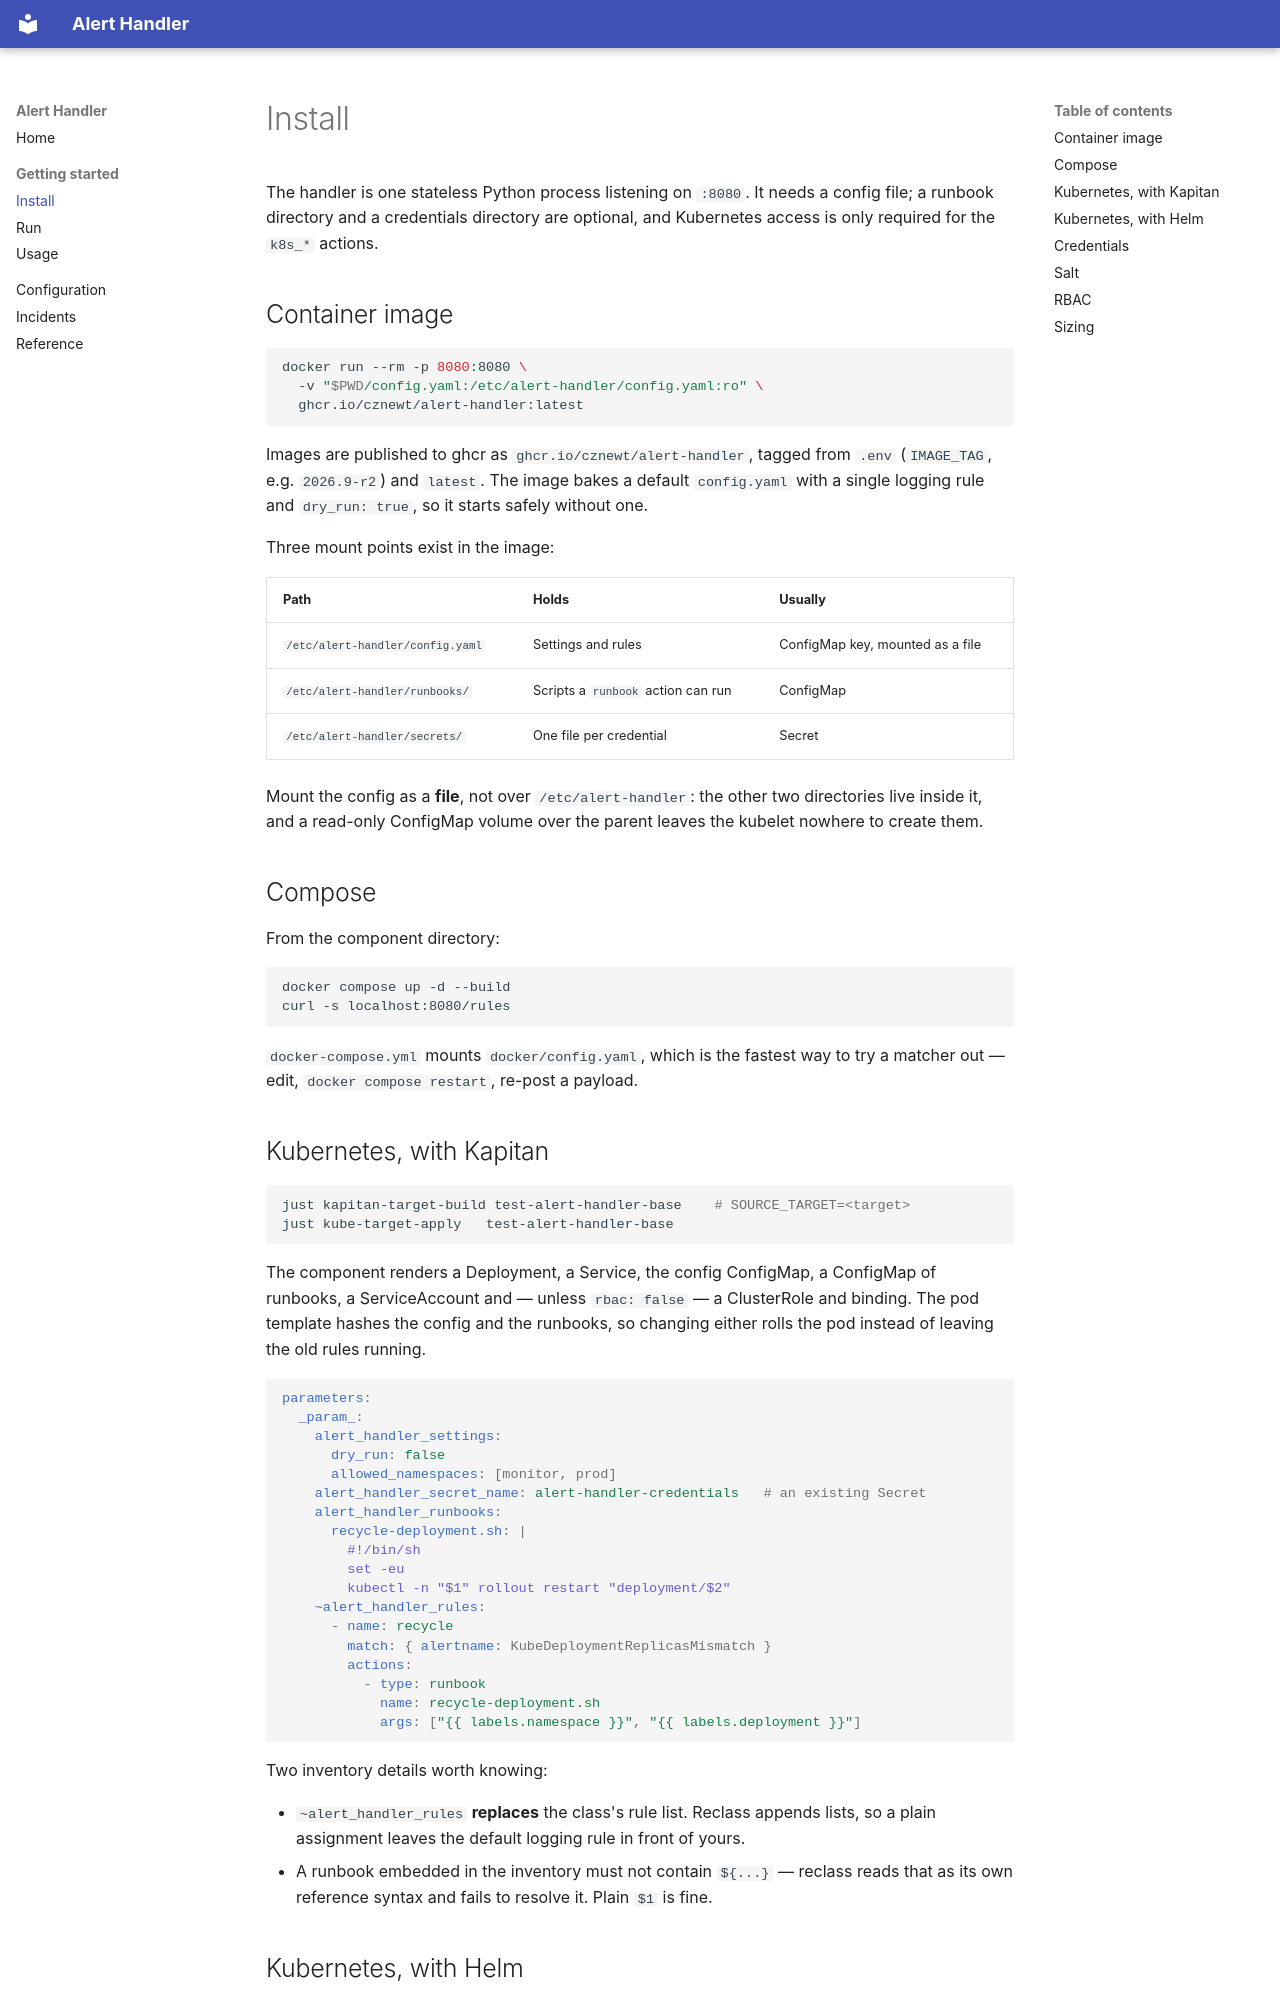

repository: cznewt/alert-handler · page: install/index.html · generator: mkdocs

# Install

The handler is one stateless Python process listening on `:8080`. It needs a
config file; a runbook directory and a credentials directory are optional, and
Kubernetes access is only required for the `k8s_*` actions.

## Container image

```bash
docker run --rm -p 8080:8080 \
  -v "$PWD/config.yaml:/etc/alert-handler/config.yaml:ro" \
  ghcr.io/cznewt/alert-handler:latest
```

Images are published to ghcr as `ghcr.io/cznewt/alert-handler`, tagged from
`.env` (`IMAGE_TAG`, e.g. `2026.9-r2`) and `latest`. The image bakes a default
`config.yaml` with a single logging rule and `dry_run: true`, so it starts
safely without one.

Three mount points exist in the image:

| Path | Holds | Usually |
| :--- | :--- | :--- |
| `/etc/alert-handler/config.yaml` | Settings and rules | ConfigMap key, mounted as a file |
| `/etc/alert-handler/runbooks/` | Scripts a `runbook` action can run | ConfigMap |
| `/etc/alert-handler/secrets/` | One file per credential | Secret |

Mount the config as a **file**, not over `/etc/alert-handler`: the other two
directories live inside it, and a read-only ConfigMap volume over the parent
leaves the kubelet nowhere to create them.

## Compose

From the component directory:

```bash
docker compose up -d --build
curl -s localhost:8080/rules
```

`docker-compose.yml` mounts `docker/config.yaml`, which is the fastest way to
try a matcher out — edit, `docker compose restart`, re-post a payload.

## Kubernetes, with Kapitan

```bash
just kapitan-target-build test-alert-handler-base    # SOURCE_TARGET=<target>
just kube-target-apply   test-alert-handler-base
```

The component renders a Deployment, a Service, the config ConfigMap, a ConfigMap
of runbooks, a ServiceAccount and — unless `rbac: false` — a ClusterRole and
binding. The pod template hashes the config and the runbooks, so changing either
rolls the pod instead of leaving the old rules running.

```yaml
parameters:
  _param_:
    alert_handler_settings:
      dry_run: false
      allowed_namespaces: [monitor, prod]
    alert_handler_secret_name: alert-handler-credentials   # an existing Secret
    alert_handler_runbooks:
      recycle-deployment.sh: |
        #!/bin/sh
        set -eu
        kubectl -n "$1" rollout restart "deployment/$2"
    ~alert_handler_rules:
      - name: recycle
        match: { alertname: KubeDeploymentReplicasMismatch }
        actions:
          - type: runbook
            name: recycle-deployment.sh
            args: ["{{ labels.namespace }}", "{{ labels.deployment }}"]
```

Two inventory details worth knowing:

- `~alert_handler_rules` **replaces** the class's rule list. Reclass appends
  lists, so a plain assignment leaves the default logging rule in front of yours.
- A runbook embedded in the inventory must not contain `${...}` — reclass reads
  that as its own reference syntax and fails to resolve it. Plain `$1` is fine.
